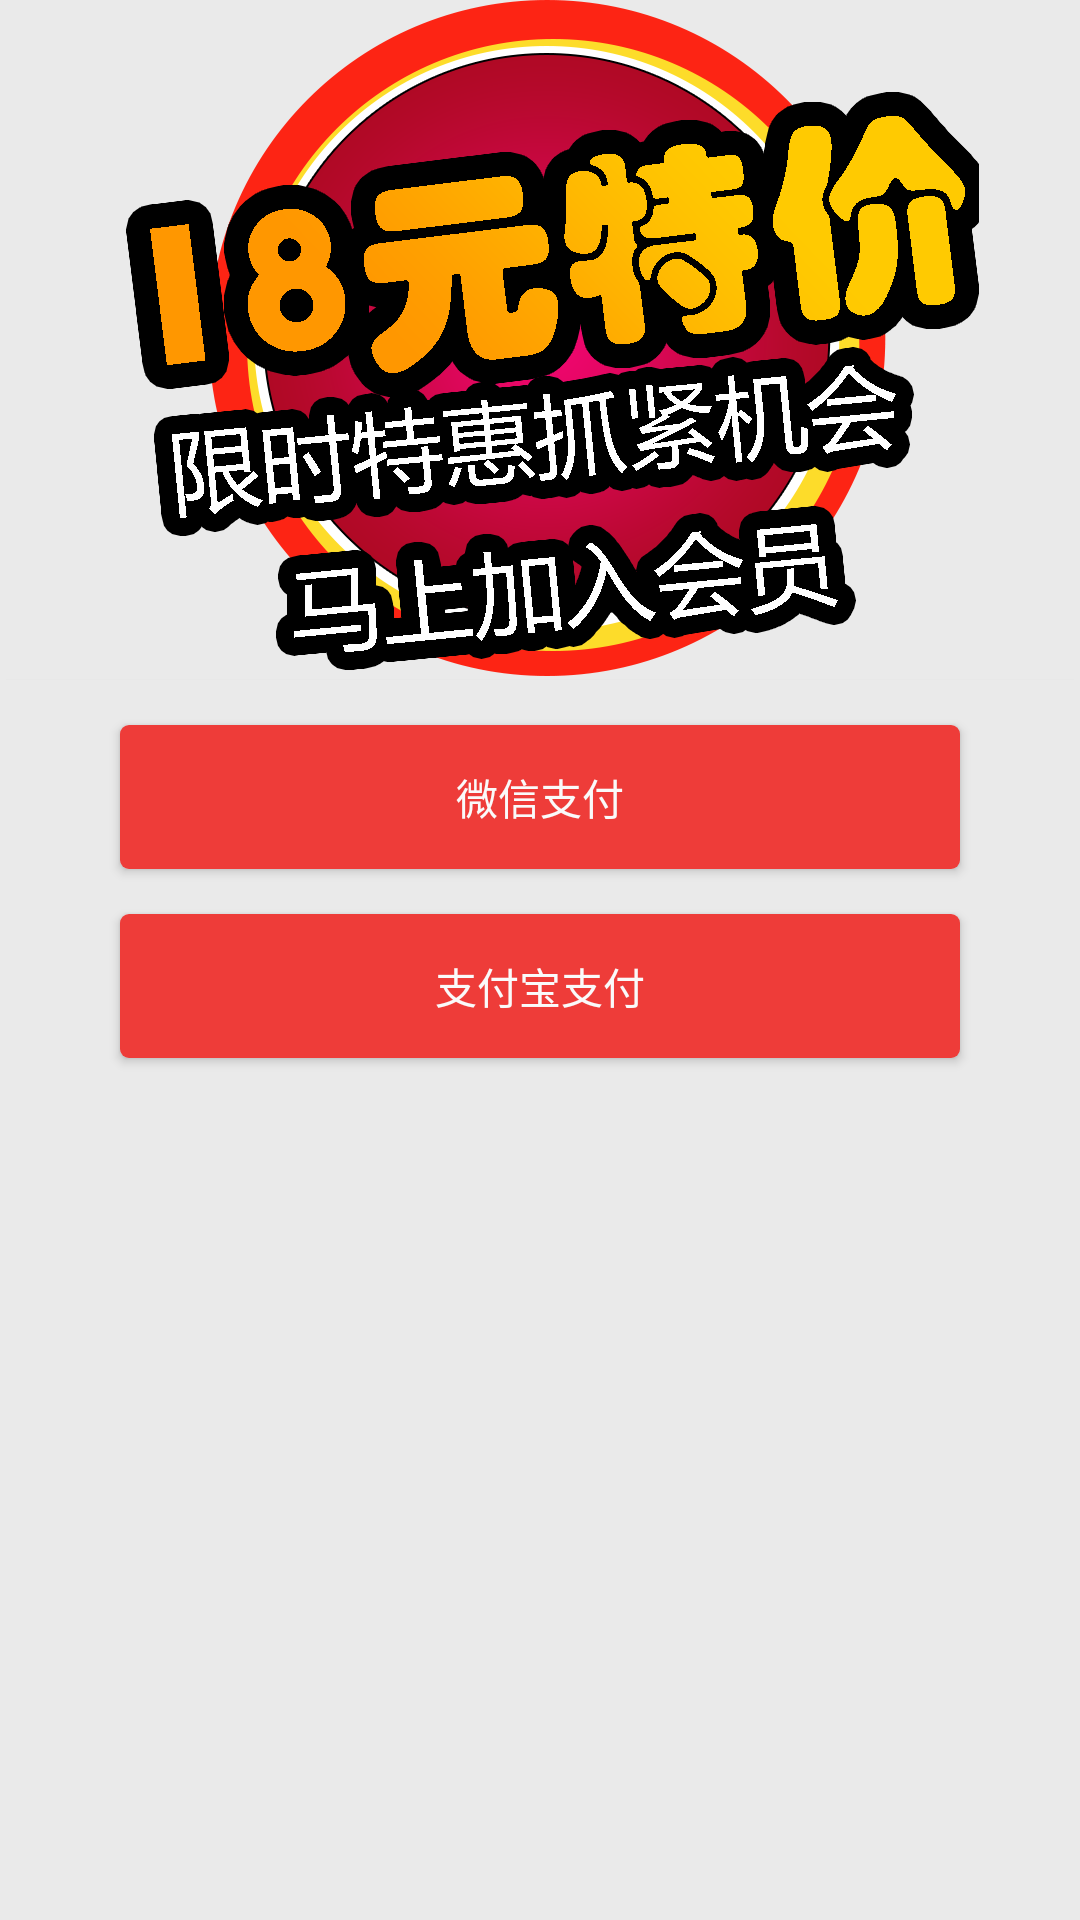

Reconstruct the res/layout file that produces this screen, plus the resources it refers to.
<!-- AndroidManifest.xml: application theme AppTheme -->
<!-- res/layout/back_dialog_common.xml -->
<?xml version="1.0" encoding="utf-8"?>
<LinearLayout xmlns:android="http://schemas.android.com/apk/res/android"
    android:layout_width="match_parent"
    android:layout_height="wrap_content"
    android:layout_margin="15dp"
    android:gravity="center_horizontal"
    android:minHeight="150dp"
    android:orientation="vertical">


    <ImageView
        android:src="@mipmap/chongzhiguangao"
        android:layout_width="match_parent"
        android:layout_height="wrap_content" />

    <TextView
        android:layout_width="match_parent"
        android:layout_height="1px"
        android:layout_marginLeft="2dp"
        android:layout_marginRight="2dp"
        android:background="@color/colorDividers" />

    <Button
        android:id="@+id/back_dialog_wx_pay_btn"
        android:layout_width="match_parent"
        android:layout_height="wrap_content"
        android:layout_marginLeft="40dp"
        android:layout_marginRight="40dp"
        android:onClick="onClick"
        android:layout_marginTop="15dp"
        android:background="@drawable/selector_button_theme_8"
        android:padding="10dp"
        android:text="微信支付"
        android:textColor="@color/whiteTextColor" />

    <Button
        android:id="@+id/back_dialog_wx_sm_pay_btn"
        android:layout_width="match_parent"
        android:layout_height="wrap_content"
        android:layout_marginLeft="40dp"
        android:layout_marginRight="40dp"
        android:layout_marginTop="15dp"
        android:background="@drawable/selector_button_theme_8"
        android:padding="10dp"
        android:visibility="gone"
        android:text="微信扫码支付"
        android:textColor="@color/whiteTextColor" />

    <Button
        android:id="@+id/back_dialog_albb_pay_btn"
        android:layout_width="match_parent"
        android:layout_height="wrap_content"
        android:layout_marginLeft="40dp"
        android:layout_marginRight="40dp"
        android:layout_marginTop="15dp"
        android:background="@drawable/selector_button_theme_8"
        android:padding="10dp"
        android:text="支付宝支付"
        android:layout_marginBottom="15dp"
        android:textColor="@color/whiteTextColor" />

</LinearLayout>
<!-- resources referenced by this layout -->
<resources>
  <color name="colorDividers">#E8E8E8</color>
  <color name="whiteTextColor">#FAFAFA</color>
  <!-- drawable selector_button_theme_8 (drawable) -->
  <?xml version="1.0" encoding="utf-8"?>
  <selector xmlns:android="http://schemas.android.com/apk/res/android">
      <item android:state_pressed="true">
          <shape>
              <corners android:radius="3dp" />
              <solid android:color="@color/colorAccent" />
          </shape>
      </item>
      <item>
          <shape>
              <corners android:radius="3dp" />
              <solid android:color="@color/colorAccent" />
          </shape>
      </item>
  </selector>
  <!-- mipmap chongzhiguangao: png bitmap (mipmap-xxhdpi, 76378 bytes) -->
  <style name="AppTheme" parent="Theme.AppCompat.Light.NoActionBar">
          
          <item name="colorPrimary">@color/colorPrimary</item>
          <item name="colorPrimaryDark">@color/colorPrimaryDark</item>
          <item name="colorAccent">@color/colorAccent</item>
          <item name="android:windowAnimationStyle">@style/ActivityAnimation</item>
          <item name="android:windowSoftInputMode">adjustUnspecified|stateHidden</item>
          <item name="android:configChanges">orientation|keyboardHidden|screenSize</item>
          <item name="android:windowBackground">@color/backgroundColor</item>
      </style>
  <color name="colorAccent">#EE3C39</color>
  <color name="colorPrimary">#252525</color>
  <color name="colorPrimaryDark">#252525</color>
  <style name="ActivityAnimation" parent="@android:style/Animation.Activity">
          <item name="android:activityOpenEnterAnimation">@anim/activity_into_from_right</item>
          <item name="android:activityOpenExitAnimation">@anim/activity_out_to_left</item>
          <item name="android:activityCloseEnterAnimation">@anim/activity_into_from_left</item>
          <item name="android:activityCloseExitAnimation">@anim/activity_out_to_right</item>
      </style>
  <color name="backgroundColor">#EAEAEA</color>
</resources>
